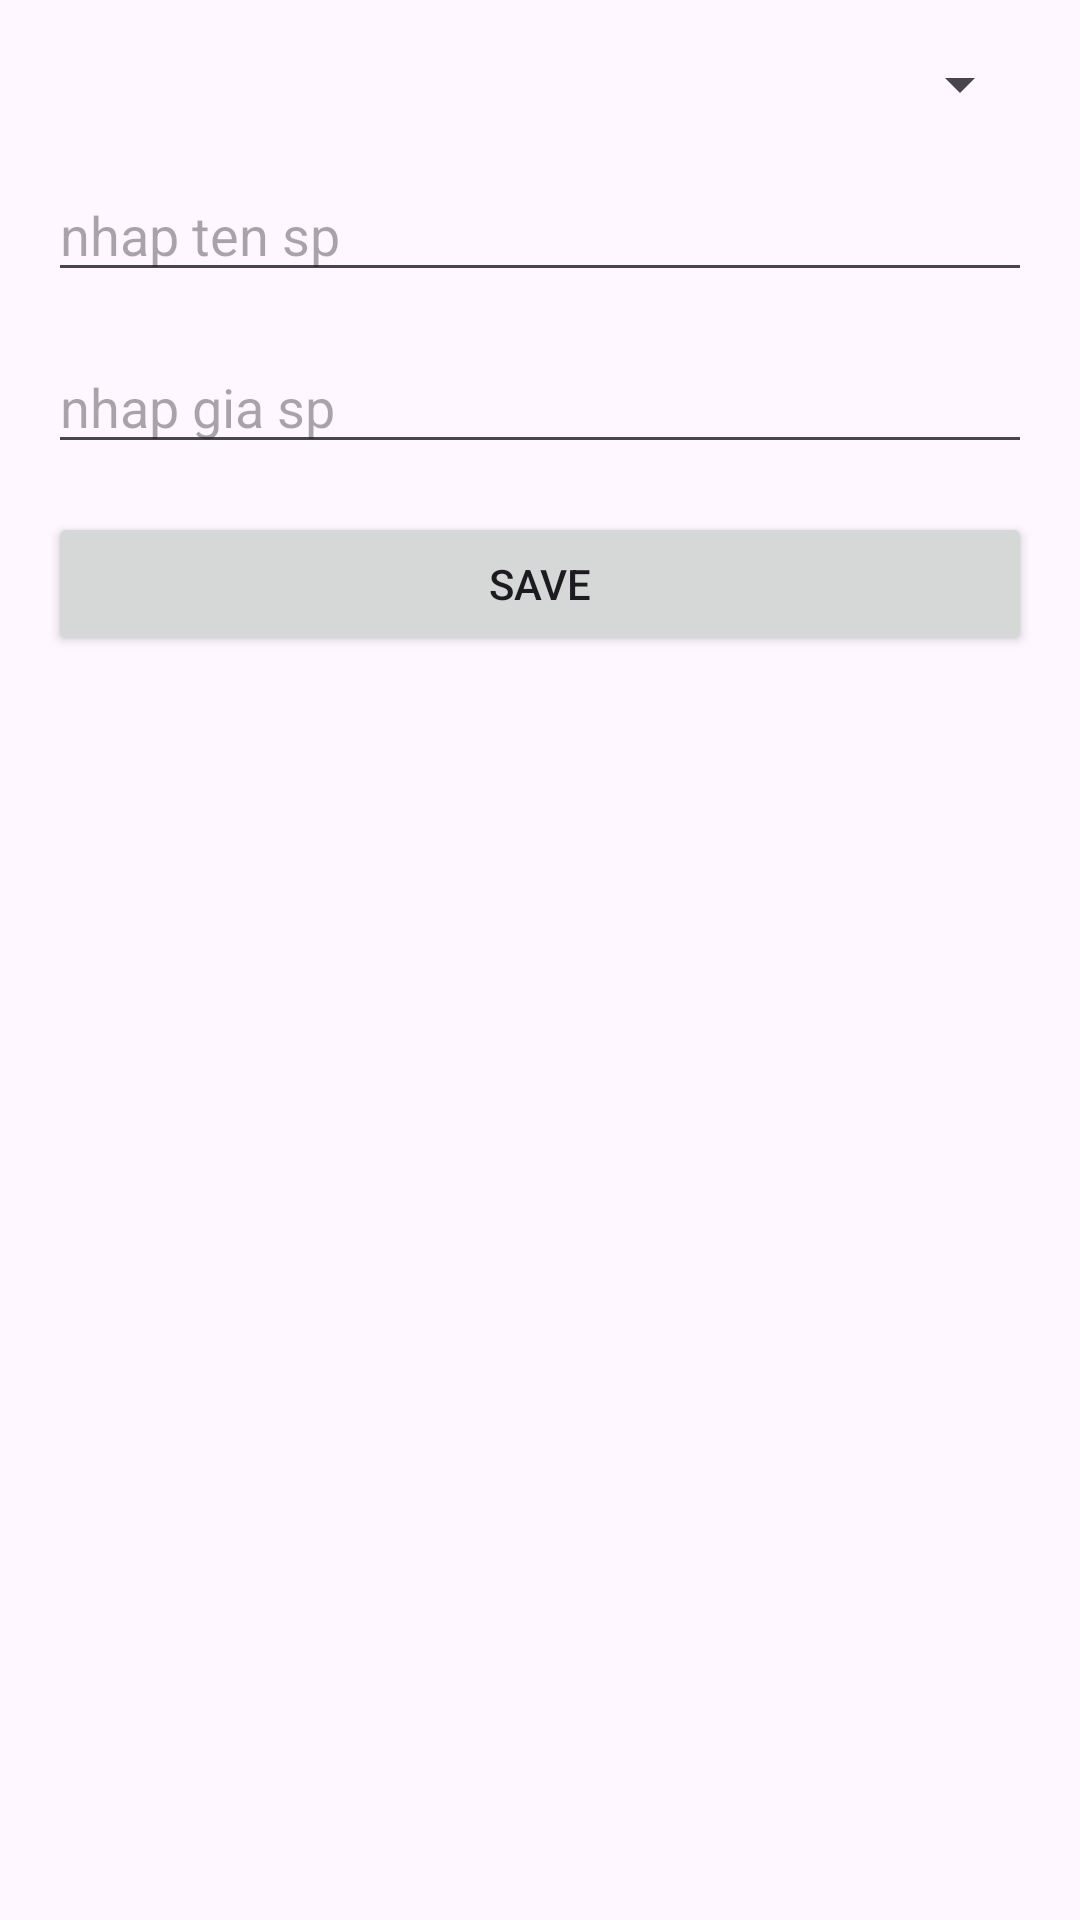

Write the Android layout XML for this screen, with the resource values it uses.
<!-- AndroidManifest.xml: application theme Theme.Lab1_PH44184_DoThanhDat -->
<!-- res/layout/layout_dialog_add.xml -->
<?xml version="1.0" encoding="utf-8"?>
<LinearLayout xmlns:android="http://schemas.android.com/apk/res/android"
    android:layout_width="match_parent"
    android:layout_height="wrap_content"
    android:orientation="vertical"
    android:padding="16dp">

    
    <Spinner
        android:id="@+id/spinnerCategory"
        android:layout_width="match_parent"
        android:layout_height="wrap_content"
        android:layout_marginBottom="16dp" />

    
    <EditText
        android:id="@+id/editTextProductName"
        android:layout_width="match_parent"
        android:layout_height="wrap_content"
        android:hint="nhap ten sp"
        android:layout_marginBottom="16dp" />
    <EditText
        android:id="@+id/editPriceProductName"
        android:layout_width="match_parent"
        android:layout_height="wrap_content"
        android:hint="nhap gia sp"
        android:layout_marginBottom="16dp" />

    
    <Button
        android:id="@+id/buttonSaveProduct"
        android:layout_width="match_parent"
        android:layout_height="wrap_content"
        android:text="Save" />
</LinearLayout>
<!-- resources referenced by this layout -->
<resources>
  <style name="Theme.Lab1_PH44184_DoThanhDat" parent="Base.Theme.Lab1_PH44184_DoThanhDat" />
  <style name="Base.Theme.Lab1_PH44184_DoThanhDat" parent="Theme.Material3.DayNight.NoActionBar">
          
          
      </style>
</resources>
